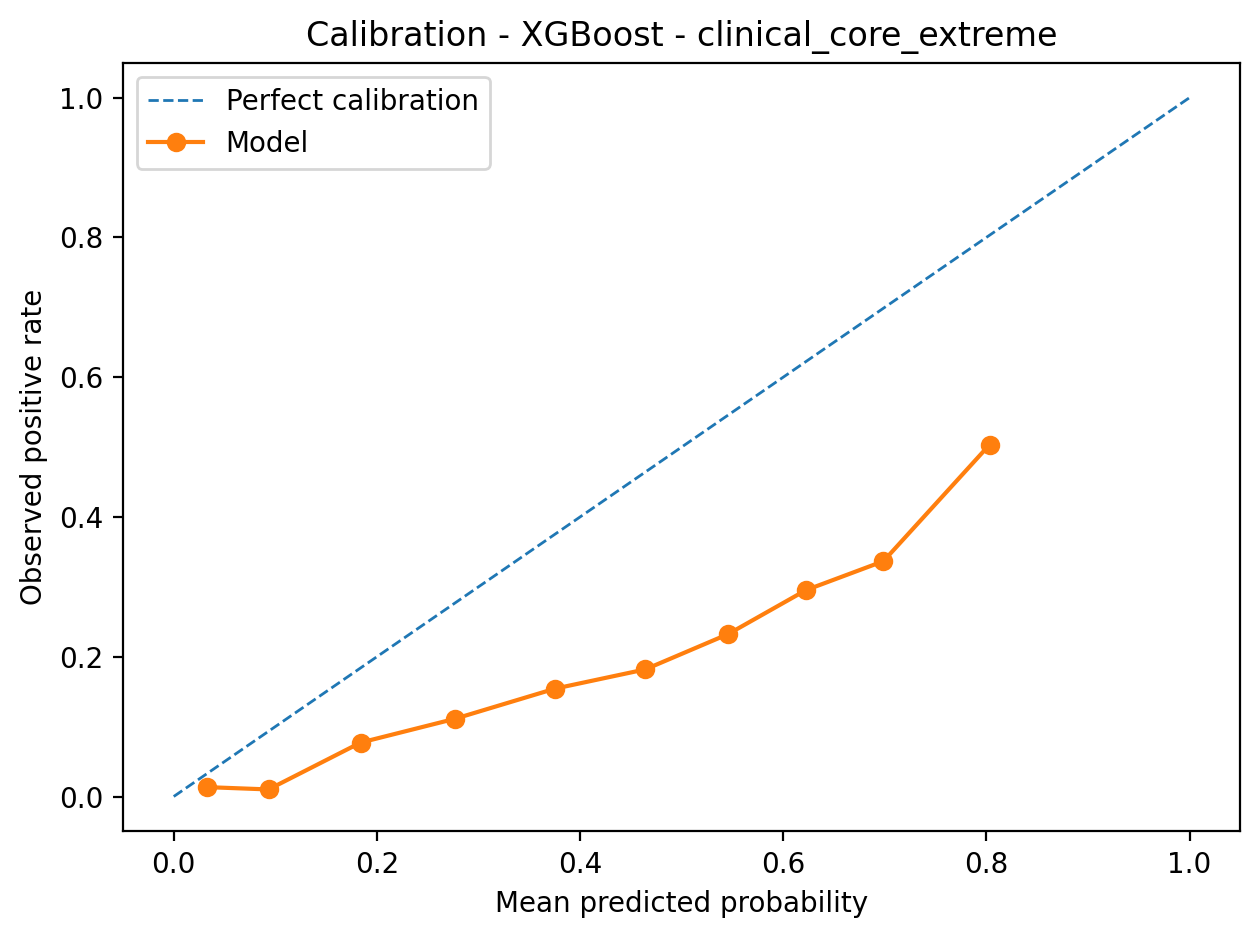

The file beside this chart, header and first rows:
mean_predicted_probability, observed_positive_rate
0.03246, 0.01342
0.09336, 0.0101
0.184, 0.07718
0.2766, 0.1111
0.3754, 0.1544
0.4641, 0.1818
0.5457, 0.2323
0.6224, 0.2953
0.6986, 0.3367
0.8031, 0.5034
